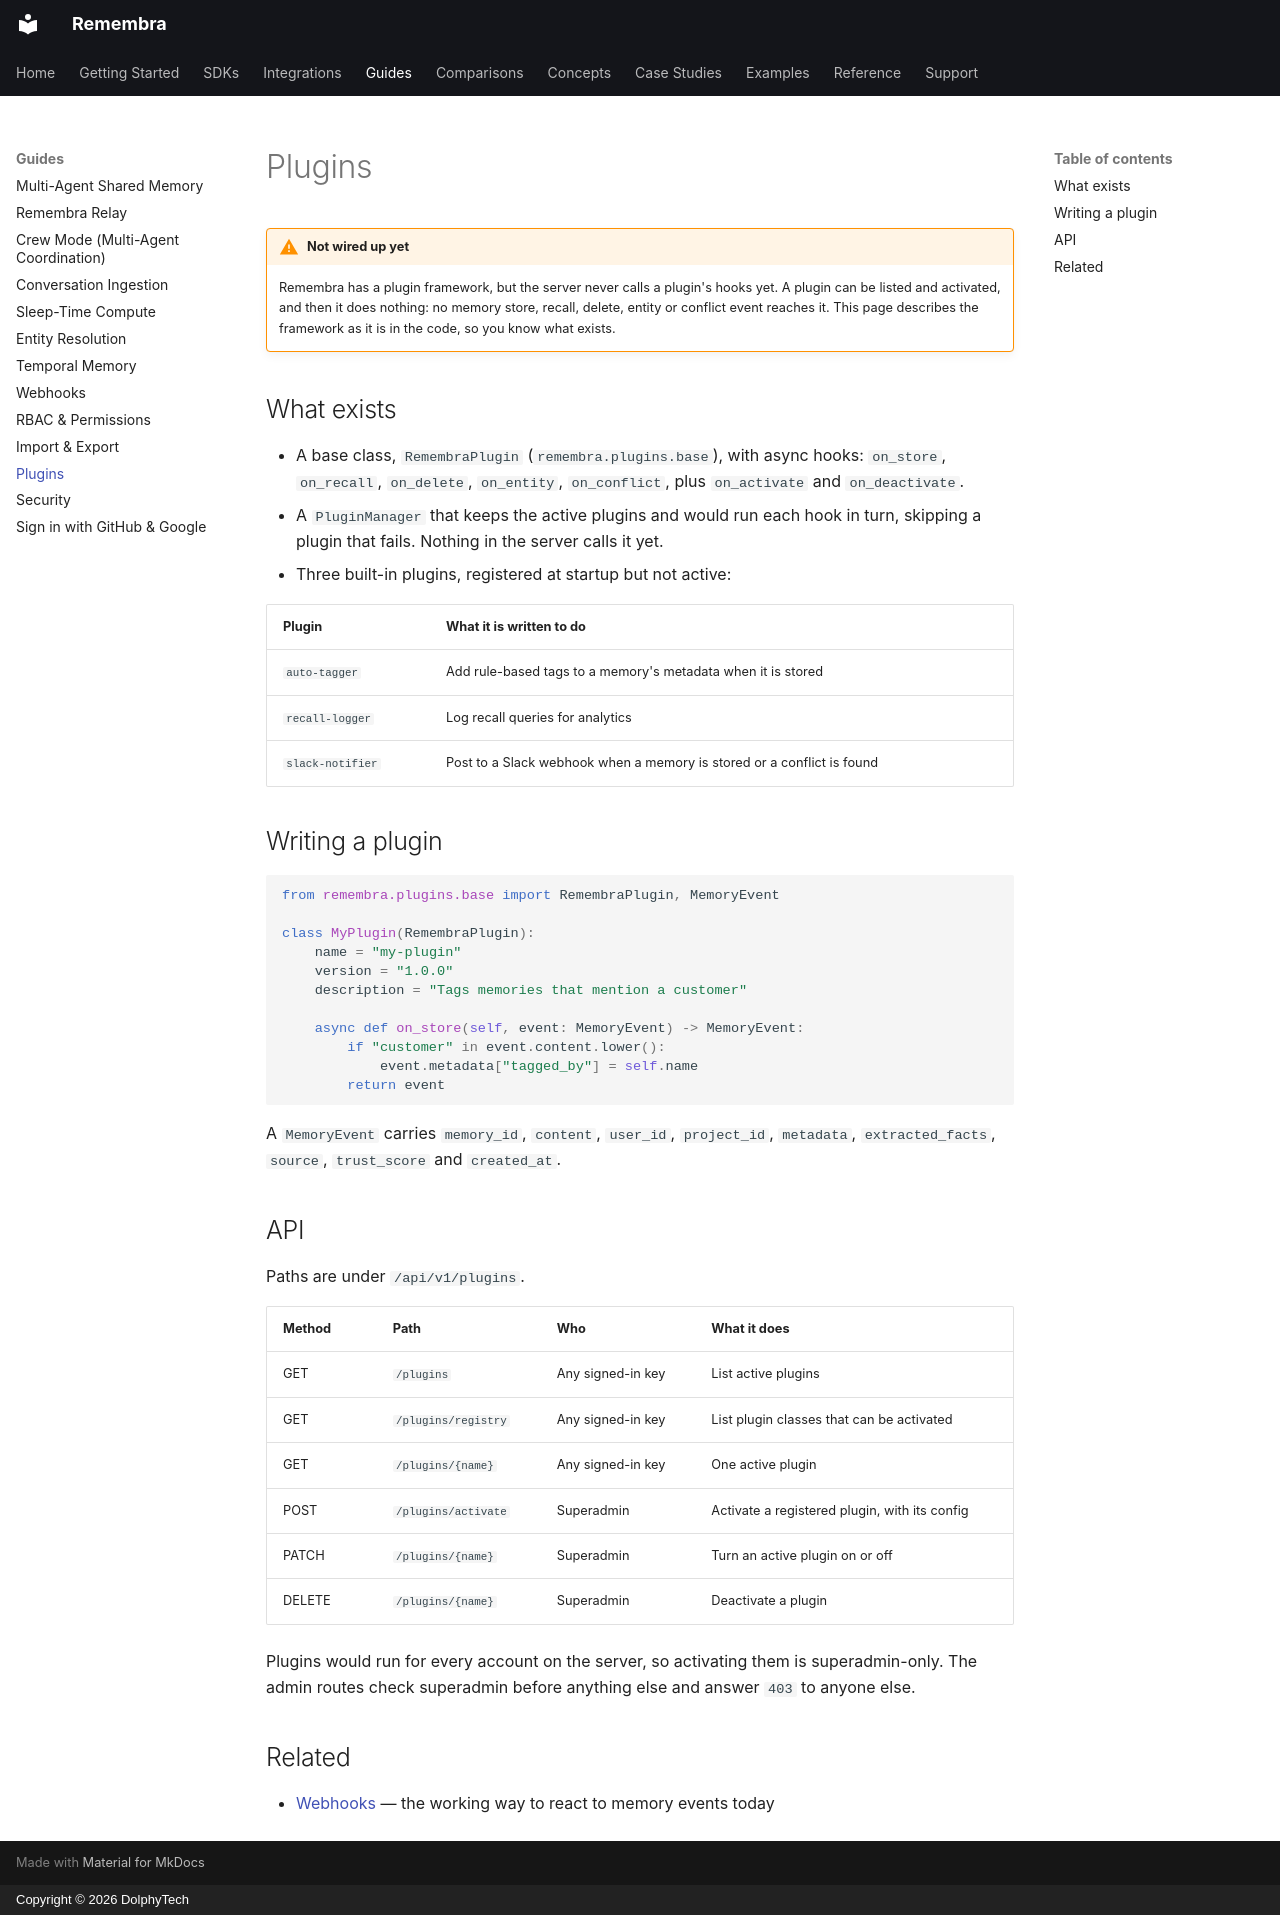

repository: remembra-ai/remembra · page: guides/plugins/index.html · generator: mkdocs · copyright: Copyright © 2026 DolphyTech

# Plugins

!!! warning "Not wired up yet"
    Remembra has a plugin framework, but the server never calls a plugin's hooks yet. A plugin can be listed
    and activated, and then it does nothing: no memory store, recall, delete, entity or conflict event reaches
    it. This page describes the framework as it is in the code, so you know what exists.

## What exists

- A base class, `RemembraPlugin` (`remembra.plugins.base`), with async hooks: `on_store`, `on_recall`,
  `on_delete`, `on_entity`, `on_conflict`, plus `on_activate` and `on_deactivate`.
- A `PluginManager` that keeps the active plugins and would run each hook in turn, skipping a plugin that
  fails. Nothing in the server calls it yet.
- Three built-in plugins, registered at startup but not active:

| Plugin | What it is written to do |
|--------|--------------------------|
| `auto-tagger` | Add rule-based tags to a memory's metadata when it is stored |
| `recall-logger` | Log recall queries for analytics |
| `slack-notifier` | Post to a Slack webhook when a memory is stored or a conflict is found |

## Writing a plugin

```python
from remembra.plugins.base import RemembraPlugin, MemoryEvent

class MyPlugin(RemembraPlugin):
    name = "my-plugin"
    version = "1.0.0"
    description = "Tags memories that mention a customer"

    async def on_store(self, event: MemoryEvent) -> MemoryEvent:
        if "customer" in event.content.lower():
            event.metadata["tagged_by"] = self.name
        return event
```

A `MemoryEvent` carries `memory_id`, `content`, `user_id`, `project_id`, `metadata`, `extracted_facts`, `source`,
`trust_score` and `created_at`.

## API

Paths are under `/api/v1/plugins`.

| Method | Path | Who | What it does |
|--------|------|-----|--------------|
| GET | `/plugins` | Any signed-in key | List active plugins |
| GET | `/plugins/registry` | Any signed-in key | List plugin classes that can be activated |
| GET | `/plugins/{name}` | Any signed-in key | One active plugin |
| POST | `/plugins/activate` | Superadmin | Activate a registered plugin, with its config |
| PATCH | `/plugins/{name}` | Superadmin | Turn an active plugin on or off |
| DELETE | `/plugins/{name}` | Superadmin | Deactivate a plugin |

Plugins would run for every account on the server, so activating them is superadmin-only. The admin routes
check superadmin before anything else and answer `403` to anyone else.

## Related

- [Webhooks](webhooks.md) — the working way to react to memory events today
